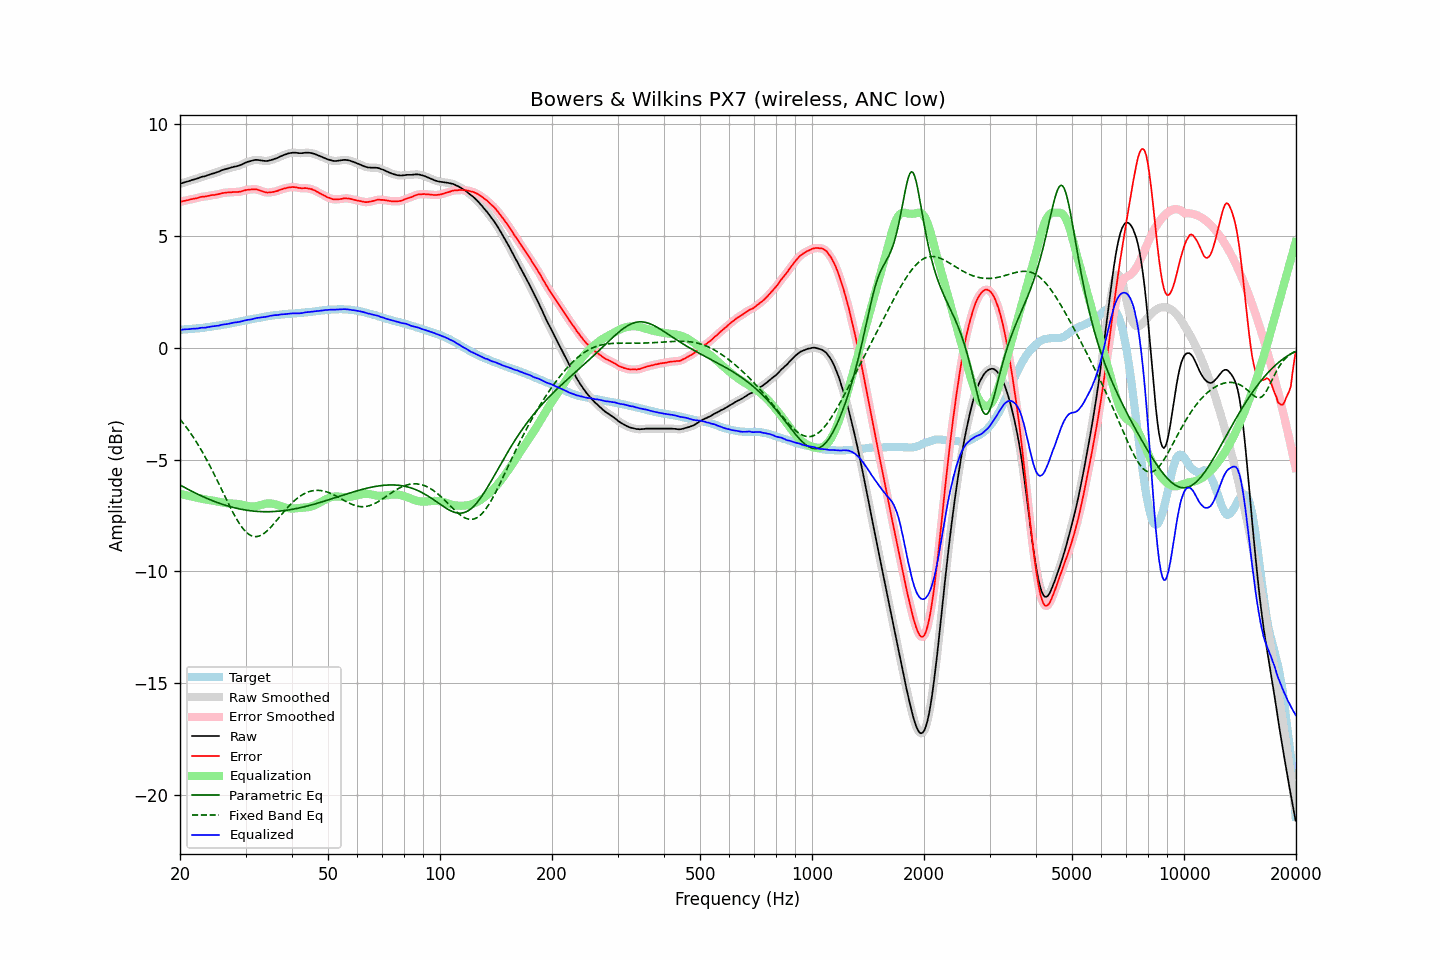

The table this chart was drawn from, first rows:
frequency, raw, error, smoothed, error_smoothed, equalization, parametric_eq, fixed_band_eq, equalized_raw, equalized_smoothed, target
20.00, 7.34, 6.53, 7.34, 6.53, -6.53, -6.13, -3.19, 0.81, 0.81, 0.81
20.20, 7.36, 6.55, 7.36, 6.55, -6.55, -6.17, -3.27, 0.81, 0.81, 0.81
20.40, 7.39, 6.57, 7.39, 6.57, -6.56, -6.21, -3.36, 0.82, 0.82, 0.82
20.61, 7.41, 6.58, 7.41, 6.58, -6.58, -6.25, -3.46, 0.83, 0.83, 0.83
20.81, 7.43, 6.60, 7.43, 6.60, -6.60, -6.29, -3.55, 0.83, 0.83, 0.83
21.02, 7.45, 6.61, 7.45, 6.61, -6.61, -6.33, -3.65, 0.84, 0.84, 0.84
21.23, 7.47, 6.63, 7.47, 6.63, -6.63, -6.36, -3.75, 0.84, 0.84, 0.84
21.44, 7.50, 6.65, 7.50, 6.65, -6.65, -6.40, -3.86, 0.85, 0.85, 0.85
21.66, 7.52, 6.66, 7.52, 6.66, -6.66, -6.44, -3.96, 0.86, 0.86, 0.86
21.87, 7.54, 6.68, 7.54, 6.68, -6.68, -6.47, -4.07, 0.86, 0.86, 0.86
22.09, 7.56, 6.69, 7.56, 6.69, -6.70, -6.51, -4.19, 0.86, 0.86, 0.87
22.31, 7.58, 6.70, 7.58, 6.71, -6.71, -6.54, -4.30, 0.87, 0.87, 0.88
22.54, 7.61, 6.73, 7.61, 6.73, -6.73, -6.58, -4.42, 0.88, 0.88, 0.88
22.76, 7.64, 6.75, 7.63, 6.75, -6.74, -6.61, -4.54, 0.90, 0.89, 0.89
22.99, 7.66, 6.76, 7.65, 6.76, -6.75, -6.64, -4.67, 0.90, 0.90, 0.90
23.22, 7.67, 6.76, 7.67, 6.77, -6.77, -6.68, -4.79, 0.90, 0.90, 0.91
23.45, 7.69, 6.77, 7.69, 6.78, -6.78, -6.71, -4.92, 0.91, 0.91, 0.92
23.69, 7.72, 6.79, 7.71, 6.79, -6.79, -6.74, -5.06, 0.92, 0.92, 0.93
23.92, 7.74, 6.80, 7.74, 6.81, -6.80, -6.77, -5.19, 0.93, 0.94, 0.94
24.16, 7.77, 6.82, 7.77, 6.82, -6.82, -6.80, -5.33, 0.95, 0.95, 0.94
24.40, 7.79, 6.83, 7.79, 6.83, -6.83, -6.83, -5.47, 0.96, 0.96, 0.95
24.65, 7.81, 6.83, 7.81, 6.84, -6.84, -6.86, -5.62, 0.97, 0.97, 0.97
24.89, 7.83, 6.85, 7.83, 6.85, -6.85, -6.88, -5.76, 0.97, 0.98, 0.98
25.14, 7.86, 6.87, 7.85, 6.86, -6.87, -6.91, -5.91, 0.99, 0.99, 0.99
25.39, 7.88, 6.88, 7.88, 6.88, -6.88, -6.94, -6.05, 1.00, 1.00, 1.00
25.65, 7.91, 6.90, 7.91, 6.90, -6.90, -6.96, -6.20, 1.01, 1.02, 1.01
25.91, 7.95, 6.92, 7.94, 6.91, -6.91, -6.99, -6.35, 1.04, 1.03, 1.03
26.16, 7.97, 6.93, 7.97, 6.93, -6.92, -7.01, -6.50, 1.05, 1.04, 1.04
26.43, 7.99, 6.94, 7.99, 6.94, -6.94, -7.03, -6.65, 1.05, 1.05, 1.05
26.69, 8.01, 6.95, 8.01, 6.95, -6.95, -7.06, -6.80, 1.06, 1.06, 1.06
26.96, 8.03, 6.95, 8.03, 6.95, -6.95, -7.08, -6.95, 1.07, 1.07, 1.08
27.23, 8.05, 6.96, 8.05, 6.96, -6.96, -7.10, -7.09, 1.09, 1.09, 1.09
27.50, 8.07, 6.96, 8.07, 6.96, -6.96, -7.12, -7.23, 1.11, 1.11, 1.11
27.77, 8.09, 6.97, 8.09, 6.97, -6.97, -7.14, -7.37, 1.12, 1.12, 1.12
28.05, 8.11, 6.97, 8.11, 6.97, -6.97, -7.15, -7.50, 1.14, 1.14, 1.14
28.33, 8.12, 6.97, 8.12, 6.97, -6.98, -7.17, -7.63, 1.14, 1.15, 1.15
28.62, 8.14, 6.97, 8.14, 6.98, -6.98, -7.19, -7.75, 1.15, 1.15, 1.16
28.90, 8.16, 6.99, 8.16, 6.98, -6.99, -7.20, -7.86, 1.16, 1.17, 1.17
29.19, 8.19, 7.00, 8.19, 7.00, -7.01, -7.22, -7.97, 1.18, 1.18, 1.19
29.48, 8.22, 7.02, 8.22, 7.02, -7.02, -7.23, -8.07, 1.20, 1.20, 1.20
29.78, 8.26, 7.04, 8.26, 7.04, -7.04, -7.24, -8.15, 1.22, 1.22, 1.22
30.08, 8.29, 7.06, 8.29, 7.06, -7.05, -7.26, -8.23, 1.24, 1.24, 1.23
30.38, 8.32, 7.07, 8.32, 7.07, -7.07, -7.27, -8.29, 1.25, 1.25, 1.25
30.68, 8.34, 7.08, 8.34, 7.08, -7.08, -7.28, -8.35, 1.26, 1.26, 1.26
30.99, 8.36, 7.08, 8.36, 7.09, -7.09, -7.29, -8.39, 1.27, 1.27, 1.28
31.30, 8.38, 7.09, 8.38, 7.09, -7.09, -7.29, -8.42, 1.29, 1.29, 1.28
31.61, 8.40, 7.09, 8.40, 7.10, -7.09, -7.30, -8.44, 1.31, 1.31, 1.30
31.93, 8.41, 7.10, 8.41, 7.09, -7.08, -7.31, -8.44, 1.33, 1.32, 1.31
32.24, 8.41, 7.08, 8.41, 7.08, -7.07, -7.31, -8.44, 1.34, 1.34, 1.33
32.57, 8.40, 7.06, 8.40, 7.06, -7.05, -7.32, -8.42, 1.35, 1.35, 1.34
32.89, 8.39, 7.03, 8.39, 7.03, -7.03, -7.32, -8.39, 1.36, 1.36, 1.36
33.22, 8.38, 7.01, 8.38, 7.01, -7.01, -7.33, -8.36, 1.37, 1.37, 1.37
33.55, 8.37, 6.98, 8.37, 6.98, -6.99, -7.33, -8.31, 1.38, 1.38, 1.39
33.89, 8.36, 6.97, 8.36, 6.96, -6.97, -7.33, -8.26, 1.38, 1.39, 1.39
34.23, 8.36, 6.95, 8.36, 6.95, -6.96, -7.33, -8.20, 1.40, 1.40, 1.41
34.57, 8.37, 6.95, 8.37, 6.95, -6.96, -7.33, -8.13, 1.41, 1.41, 1.42
34.92, 8.39, 6.96, 8.39, 6.95, -6.96, -7.33, -8.06, 1.43, 1.43, 1.43
35.27, 8.41, 6.96, 8.41, 6.97, -6.96, -7.32, -7.98, 1.44, 1.44, 1.45
35.62, 8.43, 6.97, 8.43, 6.98, -6.98, -7.32, -7.90, 1.45, 1.45, 1.45
35.97, 8.46, 7.00, 8.45, 6.99, -6.99, -7.32, -7.81, 1.47, 1.46, 1.46
... 635 more rows
